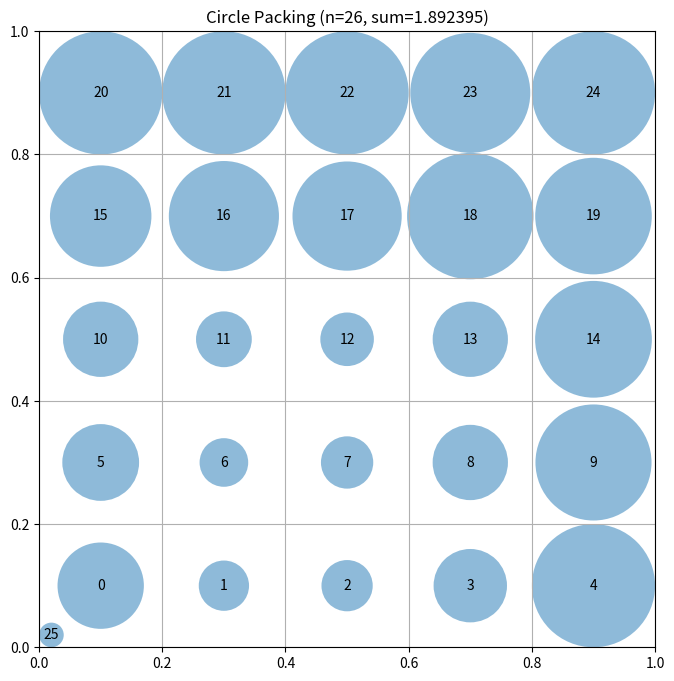

This figure's Python source:
# EVOLVE-BLOCK-START
"""Constructor-based circle packing for n=26 circles - Better corner placement"""
import numpy as np


def construct_packing():
    """
    Construct a specific arrangement of 26 circles in a unit square
    that attempts to maximize the sum of their radii.

    Returns:
        Tuple of (centers, radii, sum_of_radii)
        centers: np.array of shape (26, 2) with (x, y) coordinates
        radii: np.array of shape (26) with radius of each circle
        sum_radii: Sum of all radii
    """
    n = 26
    centers = np.zeros((n, 2))
    
    # Strategy: Use the original 5x5 grid (25 circles) 
    # Add 1 more circle in a corner position - try different corner
    
    # Original working pattern: 5x5 grid with spacing 0.2
    # Rows: 0.1, 0.3, 0.5, 0.7, 0.9
    # Cols: 0.1, 0.3, 0.5, 0.7, 0.9
    
    row_y = [0.1, 0.3, 0.5, 0.7, 0.9]
    col_x = [0.1, 0.3, 0.5, 0.7, 0.9]
    
    idx = 0
    for y in row_y:
        for x in col_x:
            if idx >= n:
                break
            centers[idx] = [x, y]
            idx += 1
        if idx >= n:
            break
    
    # Add 1 more circle - try position (0.02, 0.02) even closer to corner
    # This might give the corner circle more radius without affecting the main grid
    centers[idx] = [0.02, 0.02]
    
    # Clip to ensure within bounds
    centers = np.clip(centers, 0.001, 0.999)

    # Compute maximum valid radii for this configuration
    radii = compute_max_radii(centers)

    # Calculate the sum of radii
    sum_radii = np.sum(radii)

    return centers, radii, sum_radii


def compute_max_radii(centers):
    """
    Compute the maximum possible radii for each circle position
    such that they don't overlap and stay within the unit square.

    Args:
        centers: np.array of shape (n, 2) with (x, y) coordinates

    Returns:
        np.array of shape (n) with radius of each circle
    """
    n = centers.shape[0]
    
    # Initialize radii to 1 (will be reduced based on constraints)
    radii = np.ones(n)

    # First, limit by distance to square borders
    for i in range(n):
        x, y = centers[i]
        # Distance to borders
        radii[i] = min(x, y, 1 - x, 1 - y)

    # Then, limit by distance to other circles
    # Each pair of circles with centers at distance d can have
    # sum of radii at most d to avoid overlap
    for i in range(n):
        for j in range(i + 1, n):
            dist = np.sqrt(np.sum((centers[i] - centers[j]) ** 2))

            # If current radii would cause overlap
            if radii[i] + radii[j] > dist:
                # Scale both radii proportionally
                scale = dist / (radii[i] + radii[j])
                radii[i] *= scale
                radii[j] *= scale

    return radii
# EVOLVE-BLOCK-END
# This part remains fixed (not evolved)
def run_packing():
    """Run the circle packing constructor for n=26"""
    centers, radii, sum_radii = construct_packing()
    return centers, radii, sum_radii


def visualize(centers, radii):
    """
    Visualize the circle packing

    Args:
        centers: np.array of shape (n, 2) with (x, y) coordinates
        radii: np.array of shape (n) with radius of each circle
    """
    import matplotlib.pyplot as plt
    from matplotlib.patches import Circle

    fig, ax = plt.subplots(figsize=(8, 8))

    # Draw unit square
    ax.set_xlim(0, 1)
    ax.set_ylim(0, 1)
    ax.set_aspect("equal")
    ax.grid(True)

    # Draw circles
    for i, (center, radius) in enumerate(zip(centers, radii)):
        circle = Circle(center, radius, alpha=0.5)
        ax.add_patch(circle)
        ax.text(center[0], center[1], str(i), ha="center", va="center")

    plt.title(f"Circle Packing (n={len(centers)}, sum={sum(radii):.6f})")
    plt.show()


if __name__ == "__main__":
    centers, radii, sum_radii = run_packing()
    print(f"Sum of radii: {sum_radii}")
    # AlphaEvolve improved this to 2.635

    # Uncomment to visualize:
    visualize(centers, radii)
